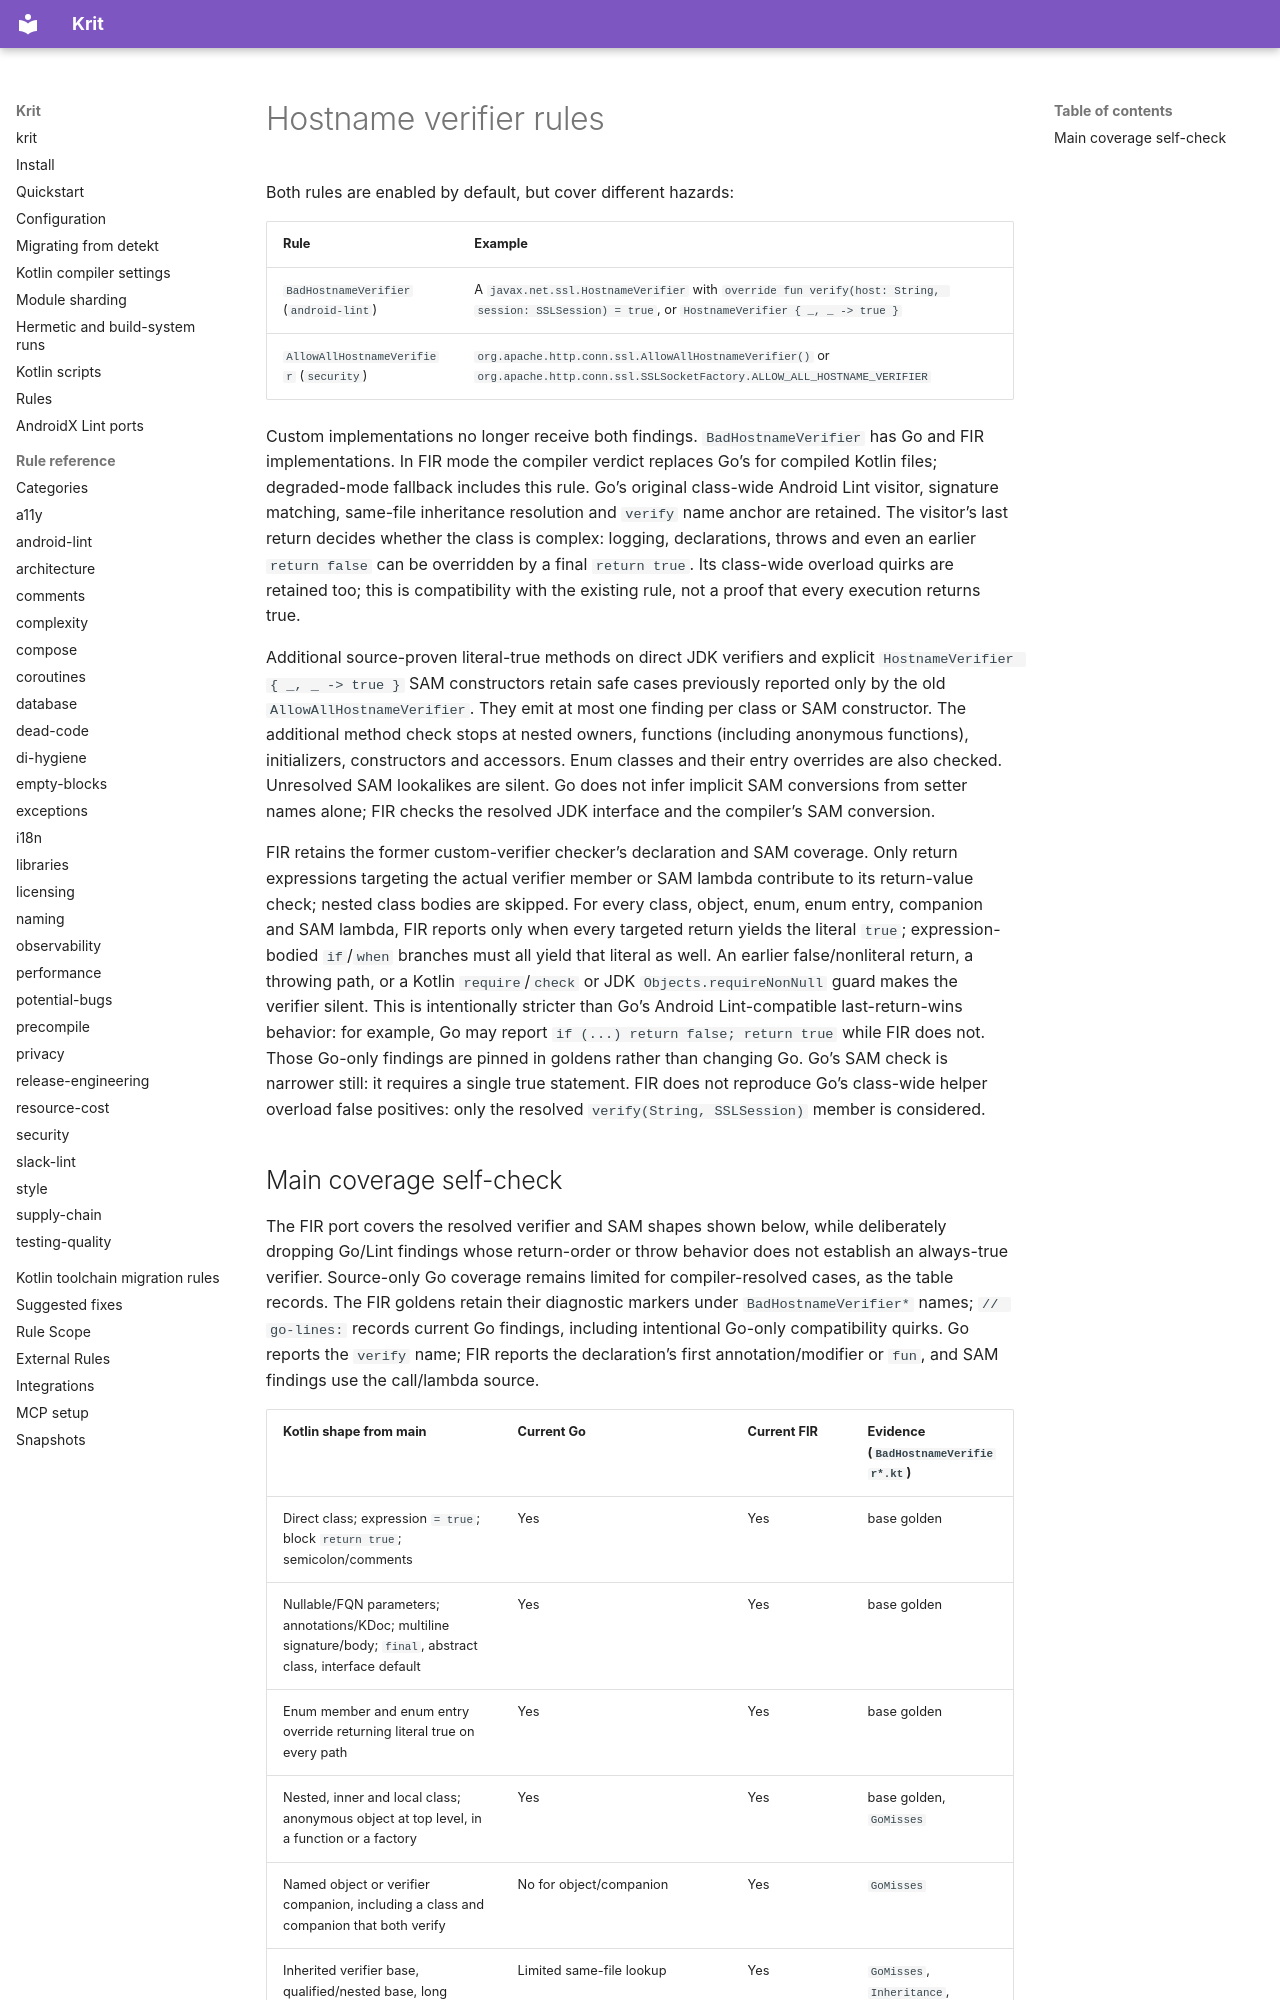

repository: kaeawc/krit · page: hostname-verifiers/index.html · generator: mkdocs

# Hostname verifier rules

Both rules are enabled by default, but cover different hazards:

| Rule | Example |
| --- | --- |
| `BadHostnameVerifier` (`android-lint`) | A `javax.net.ssl.HostnameVerifier` with `override fun verify(host: String, session: SSLSession) = true`, or `HostnameVerifier { _, _ -> true }` |
| `AllowAllHostnameVerifier` (`security`) | `org.apache.http.conn.ssl.AllowAllHostnameVerifier()` or `org.apache.http.conn.ssl.SSLSocketFactory.ALLOW_ALL_HOSTNAME_VERIFIER` |

Custom implementations no longer receive both findings. `BadHostnameVerifier` has Go and FIR
implementations. In FIR mode the compiler verdict replaces Go's for compiled Kotlin files;
degraded-mode fallback includes this rule. Go's original class-wide Android Lint visitor, signature matching,
same-file inheritance resolution and `verify` name anchor are retained. The visitor's last return
decides whether the class is complex: logging, declarations, throws and even an earlier `return false`
can be overridden by a final `return true`. Its class-wide overload quirks are retained too; this is
compatibility with the existing rule, not a proof that every execution returns true.

Additional source-proven literal-true methods on direct JDK verifiers and explicit
`HostnameVerifier { _, _ -> true }` SAM constructors retain safe cases previously reported only by
the old `AllowAllHostnameVerifier`. They emit at most one finding per class or SAM constructor.
The additional method check stops at nested owners, functions (including anonymous functions),
initializers, constructors and accessors. Enum classes and their entry overrides are also checked.
Unresolved SAM lookalikes are silent. Go does not infer implicit SAM conversions from setter names
alone; FIR checks the resolved JDK interface and the compiler's SAM conversion.

FIR retains the former custom-verifier checker's declaration and SAM coverage. Only return
expressions targeting the actual verifier member or SAM lambda contribute to its return-value check;
nested class bodies are skipped.
For every class, object, enum, enum entry, companion and SAM lambda, FIR reports only when every
targeted return yields the literal `true`; expression-bodied `if`/`when` branches must all yield that
literal as well. An earlier false/nonliteral return, a throwing path, or a Kotlin `require`/`check`
or JDK `Objects.requireNonNull` guard makes the verifier silent. This is intentionally stricter than
Go's Android Lint-compatible last-return-wins behavior: for example, Go may report
`if (...) return false; return true` while FIR does not. Those Go-only findings are pinned in goldens
rather than changing Go. Go's SAM check is narrower still: it requires a single true statement. FIR
does not reproduce Go's class-wide helper
overload false positives: only the resolved `verify(String, SSLSession)` member is considered.
